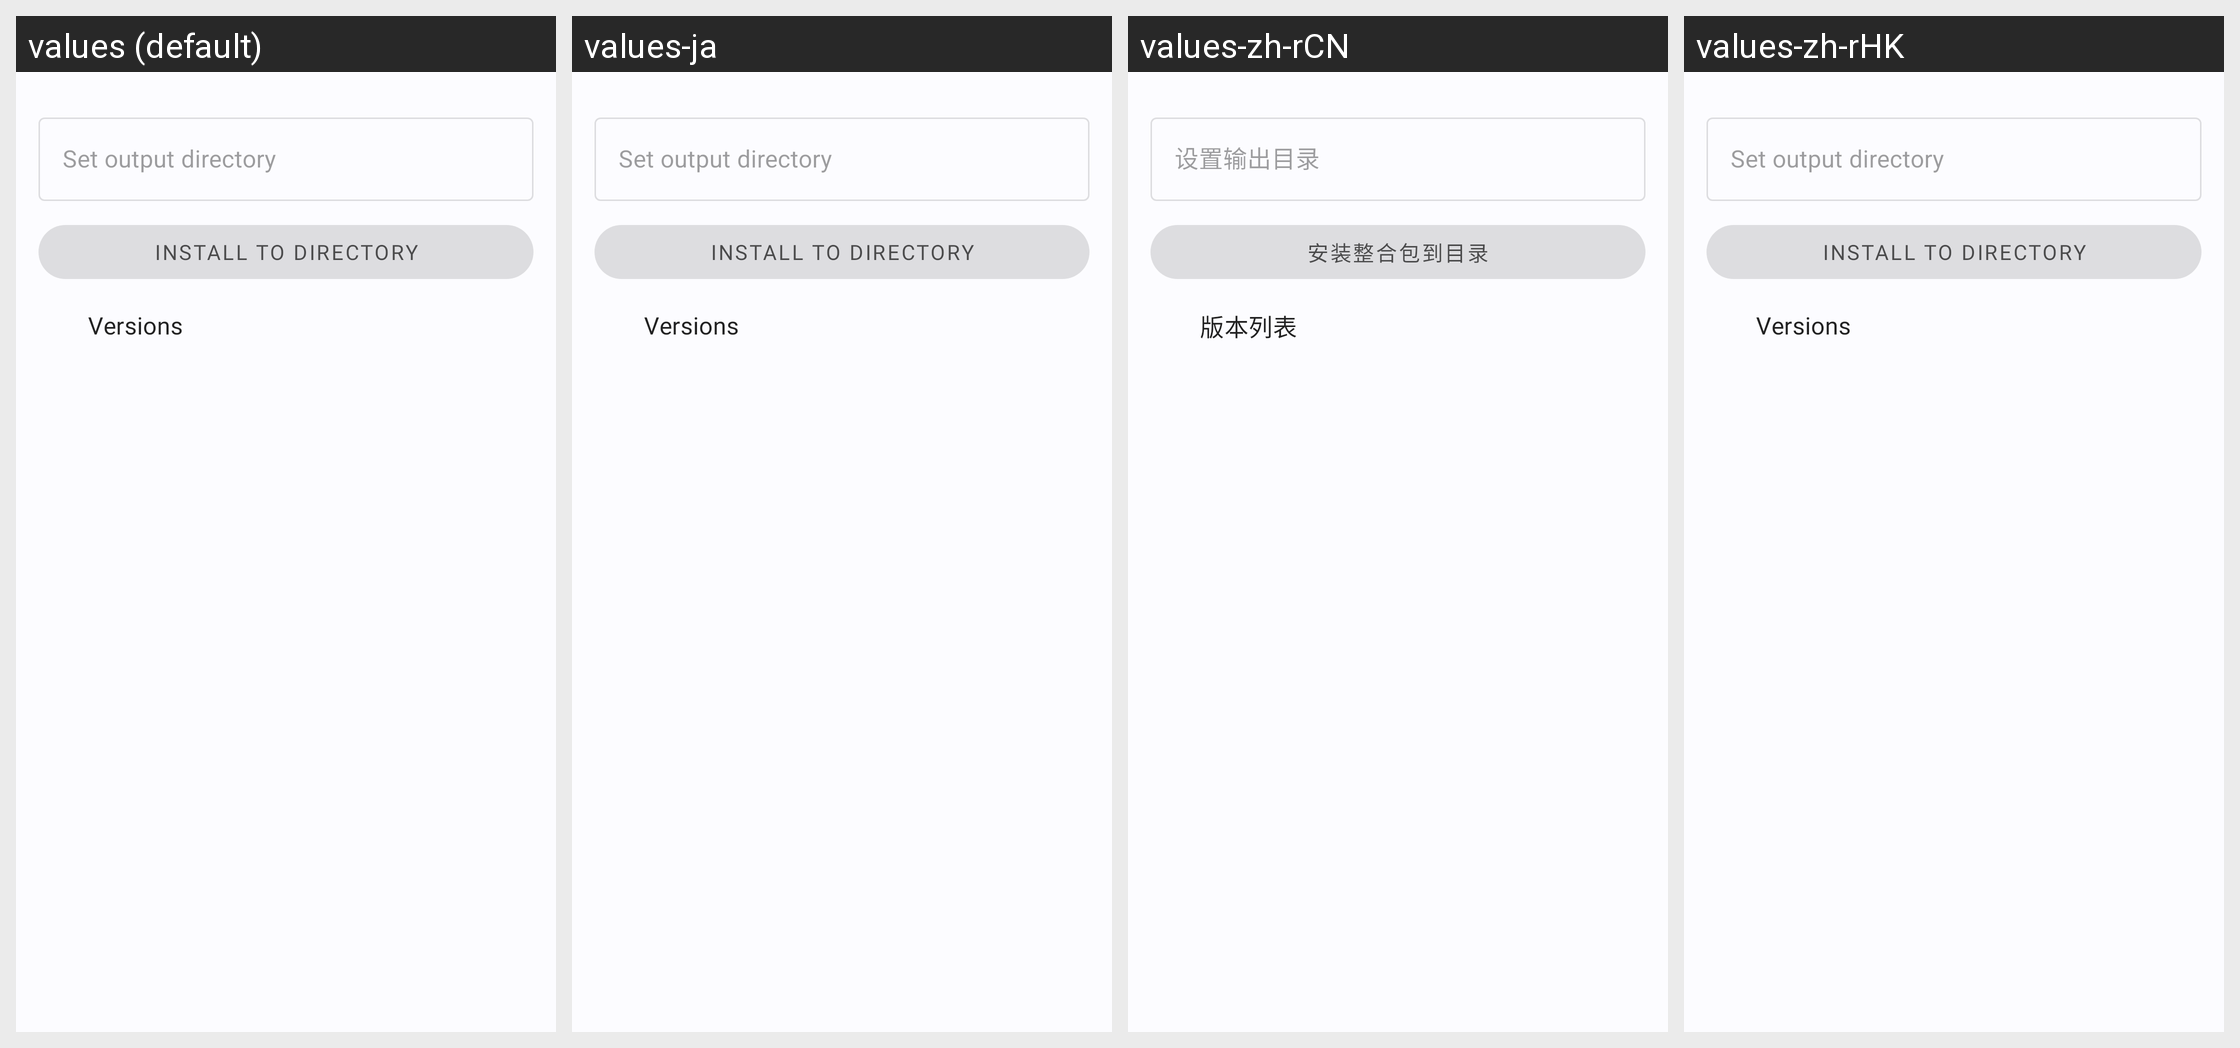

Translations of the strings shown on this Android screen, per locale in the grid:
Android screen res/layout/fragment_manager.xml rendered under 4 locales, left to right: values (default), values-ja, values-zh-rCN, values-zh-rHK. Device: Nexus 5 (rendered at 1080×1920; each locale shown at half size, 540×960, under a caption strip naming it); theme AppBaseTheme.
Other locales in the repository, not shown: values-zh-rTW.
Strings drawn on this screen, with the default value and each locale's value (text and hints the layout hard-codes, and strings that could not be matched under every locale, appear in the picture but are not listed):

manager_output_directory
  values: Set output directory
  values-ja: Set output directory
  values-zh-rCN: 设置输出目录
  values-zh-rHK: Set output directory  [not translated; the default value is used]

manager_output
  values: Install to directory
  values-ja: Install to directory
  values-zh-rCN: 安装整合包到目录
  values-zh-rHK: Install to directory  [not translated; the default value is used]

menu_ver
  values: Versions
  values-ja: Versions
  values-zh-rCN: 版本列表
  values-zh-rHK: Versions  [not translated; the default value is used]
